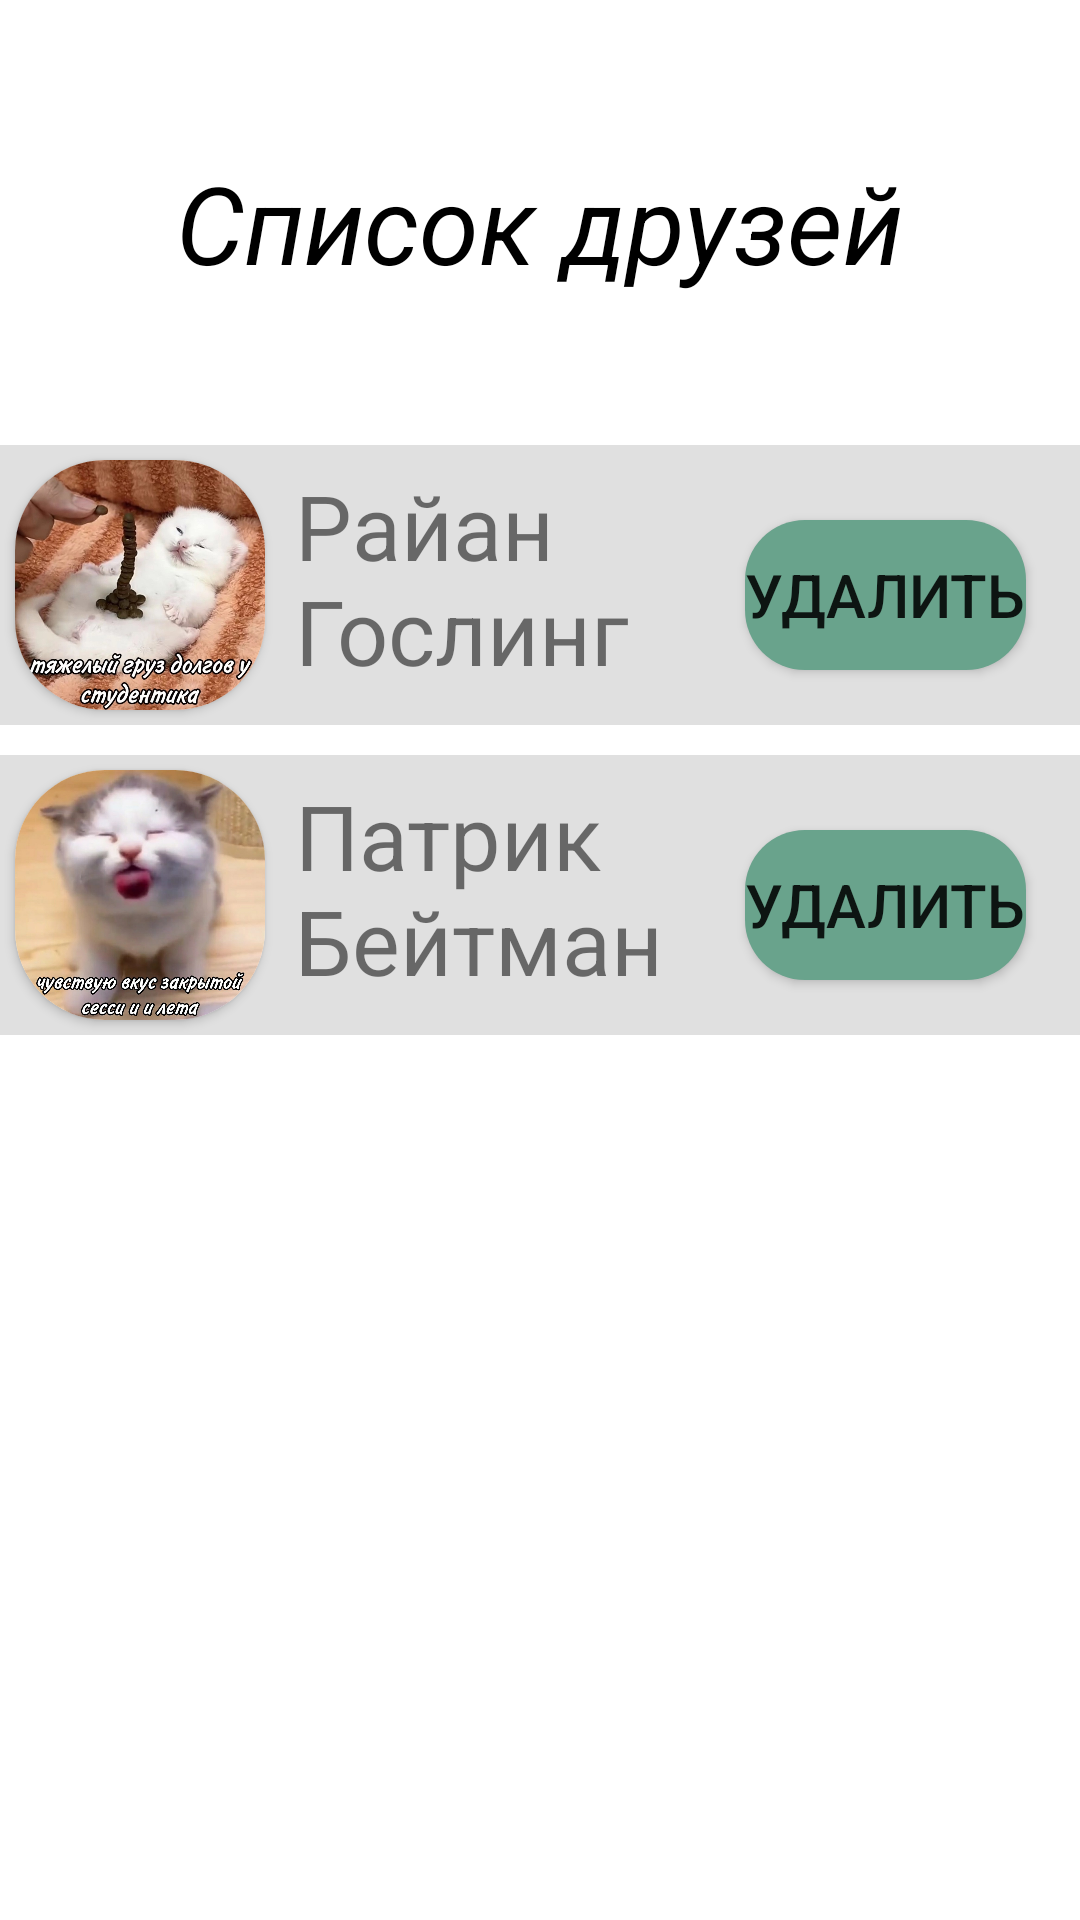

Write the Android layout XML for this screen, with the resource values it uses.
<!-- AndroidManifest.xml: application theme Theme.SocialNetworkForPeta -->
<!-- res/layout/activity_friends.xml -->
<?xml version="1.0" encoding="utf-8"?>
<RelativeLayout xmlns:android="http://schemas.android.com/apk/res/android"
    xmlns:app="http://schemas.android.com/apk/res-auto"
    xmlns:tools="http://schemas.android.com/tools"
    android:layout_width="match_parent"
    android:layout_height="match_parent"
    tools:context=".friends">
    <LinearLayout
        android:layout_marginTop="50dp"
        android:id="@+id/main3"
        android:layout_width="match_parent"
        android:layout_height="match_parent"
        android:orientation="vertical"
        android:background="@color/white"
        >
        <TextView
            android:id="@+id/textView2"
            android:layout_width="wrap_content"
            android:layout_height="wrap_content"
            android:text="Список друзей"
            android:textStyle="italic"
            android:textSize="36sp"
            android:textColor="@color/black"
            android:layout_gravity="center"
            android:textAlignment="center"
            />
        <LinearLayout
            android:id="@+id/friend1"
            android:layout_marginTop="50dp"
            android:layout_width="match_parent"
            android:layout_height="wrap_content"
            android:background="@color/lightgray">
            <androidx.cardview.widget.CardView
            android:layout_width="wrap_content"
            android:layout_height="wrap_content"
            app:cardCornerRadius="30dp"
            android:layout_margin="5dp"
            android:elevation="10dp">
        <ImageView
            android:layout_width="250px"
            android:layout_height="250px"
            android:src="@drawable/friendlistcat"
            >
        </ImageView>
        </androidx.cardview.widget.CardView>
        <TextView
            android:id="@+id/friendname1"
            android:layout_width="150dp"
            android:layout_height="wrap_content"
            android:text="Райан Гослинг"
            android:textSize="30sp"
            android:layout_marginLeft="5dp"
            android:layout_marginTop="6dp">
        </TextView>
        <Button
            android:id="@+id/frienddelete1"
            android:layout_width="wrap_content"
            android:layout_height="150px"
            android:layout_marginTop="25dp"
            android:background="@drawable/mybutton"
            android:textSize="20dp"
            android:text="Удалить"
            >
        </Button>
        </LinearLayout>
        <LinearLayout
            android:id="@+id/friend2"
            android:layout_marginTop="10dp"
            android:layout_width="match_parent"
            android:layout_height="wrap_content"
            android:background="@color/lightgray">
            <androidx.cardview.widget.CardView
                android:layout_width="wrap_content"
                android:layout_height="wrap_content"
                app:cardCornerRadius="30dp"
                android:layout_margin="5dp"
                android:elevation="10dp">
                <ImageView
                    android:layout_width="250px"
                    android:layout_height="250px"
                    android:src="@drawable/friendlistcat2"
                    >
                </ImageView>
            </androidx.cardview.widget.CardView>
            <TextView
                android:id="@+id/friendname2"
                android:layout_width="150dp"
                android:layout_height="wrap_content"
                android:text="Патрик Бейтман"
                android:textSize="30sp"
                android:layout_marginLeft="5dp"
                android:layout_marginTop="6dp">
            </TextView>
            <Button
                android:id="@+id/frienddelete2"
                android:layout_width="wrap_content"
                android:layout_height="150px"
                android:layout_marginTop="25dp"
                android:background="@drawable/mybutton"
                android:textSize="20dp"
                android:text="Удалить"
                >
            </Button>
        </LinearLayout>
    </LinearLayout>

    <LinearLayout
        android:layout_width="match_parent"
        android:layout_height="match_parent"
        android:orientation="horizontal"
        android:layout_marginTop="730dp">
        <ImageView
            android:id="@+id/profile"
            android:layout_width="40dp"
            android:layout_height="40dp"
            android:layout_weight="1"
            app:srcCompat="@drawable/user"
            android:layout_gravity="center"
            />

        <ImageView
            android:id="@+id/friends"
            android:layout_width="40dp"
            android:layout_height="40dp"
            android:layout_weight="1"
            app:srcCompat="@drawable/friends"
            android:layout_gravity="center"
            />

        <ImageView
            android:id="@+id/loved"
            android:layout_width="40dp"
            android:layout_height="40dp"
            android:layout_weight="1"
            app:srcCompat="@drawable/heart"
            android:layout_gravity="center"
            />
        <ImageView
            android:id="@+id/time1"
            android:layout_width="40dp"
            android:layout_height="40dp"
            android:layout_weight="1"
            app:srcCompat="@drawable/clock"
            android:layout_gravity="center"
            />
        <ImageView
            android:id="@+id/geo"
            android:layout_width="40dp"
            android:layout_height="40dp"
            android:layout_weight="1"
            app:srcCompat="@drawable/geo"
            android:layout_gravity="center"
            />
    </LinearLayout>
</RelativeLayout>
<!-- resources referenced by this layout -->
<resources>
  <color name="black">#FF000000</color>
  <color name="lightgray">#E0E0E0</color>
  <color name="white">#FFFFFFFF</color>
  <!-- drawable clock: png bitmap (drawable, 31168 bytes) -->
  <!-- drawable friendlistcat: jpg bitmap (drawable, 195301 bytes) -->
  <!-- drawable friendlistcat2: jpg bitmap (drawable, 163728 bytes) -->
  <!-- drawable friends: png bitmap (drawable, 25121 bytes) -->
  <!-- drawable geo: png bitmap (drawable, 24447 bytes) -->
  <!-- drawable mybutton (drawable) -->
  <shape xmlns:android="http://schemas.android.com/apk/res/android"
      android:shape="rectangle">
      <corners android:radius="20dp" />
      <solid android:color="@color/emerald" />
  </shape>
  <style name="Theme.SocialNetworkForPeta" parent="Theme.MaterialComponents.DayNight.NoActionBar">
          
          <item name="colorPrimary">@color/emerald</item>
          <item name="colorPrimaryVariant">@color/purple_700</item>
          <item name="colorOnPrimary">@color/white</item>
          
          <item name="colorSecondary">@color/teal_200</item>
          <item name="colorSecondaryVariant">@color/teal_700</item>
          <item name="colorOnSecondary">@color/black</item>
          
          <item name="android:statusBarColor">?attr/colorPrimaryVariant</item>
          
      </style>
  <color name="emerald">#69a38c</color>
  <color name="purple_700">#FF3700B3</color>
  <color name="teal_200">#FF03DAC5</color>
  <color name="teal_700">#FF018786</color>
</resources>
